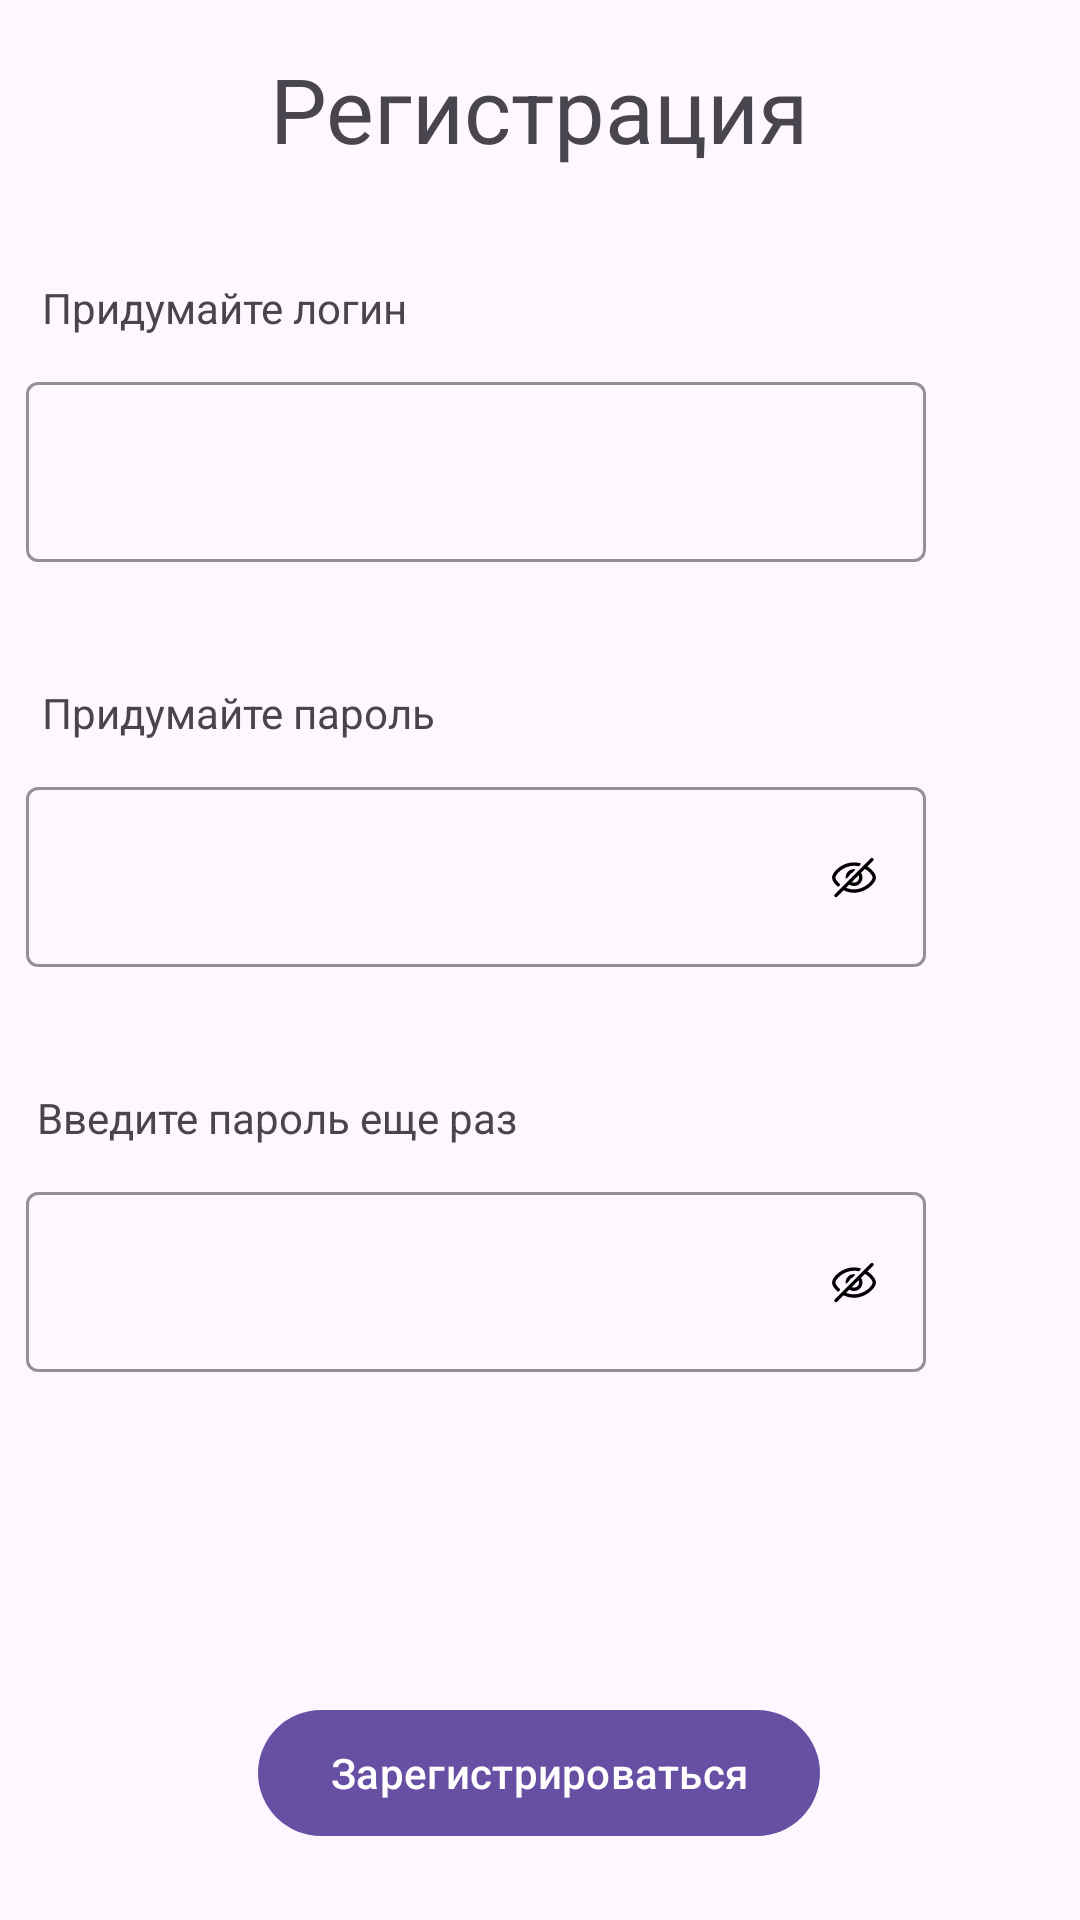

Here is an Android app screen rendered from its layout file. Give the layout XML and the strings, colors and styles it references.
<!-- AndroidManifest.xml: application theme Theme.TrainItEasy -->
<!-- res/layout/fragment_registration.xml -->
<?xml version="1.0" encoding="utf-8"?>
<layout xmlns:android="http://schemas.android.com/apk/res/android"
    xmlns:tools="http://schemas.android.com/tools"
    xmlns:app="http://schemas.android.com/apk/res-auto"
    >

    <data>
        <variable
            name="viewModel"
            type="com.citrus.cookiteasy.presentation.registration.RegistrationViewModel" />
        <import type="android.view.View"/>
    </data>

    <androidx.constraintlayout.widget.ConstraintLayout
        android:layout_width="match_parent"
        android:layout_height="match_parent">

        <androidx.appcompat.widget.AppCompatTextView
            android:id="@+id/registration_title_tv"
            android:layout_width="262dp"
            android:layout_height="45dp"
            android:layout_marginTop="16dp"
            android:text="@string/registration"
            android:textAlignment="center"
            android:textSize="30sp"
            app:layout_constraintEnd_toEndOf="parent"
            app:layout_constraintHorizontal_bias="0.496"
            app:layout_constraintStart_toStartOf="parent"
            app:layout_constraintTop_toTopOf="parent" />


        <androidx.appcompat.widget.AppCompatTextView
            android:id="@+id/registration_login_tv"
            android:layout_width="wrap_content"
            android:layout_height="wrap_content"
            android:layout_marginTop="32dp"
            android:text="@string/crate_username"
            app:layout_constraintEnd_toEndOf="parent"
            app:layout_constraintHorizontal_bias="0.059"
            app:layout_constraintStart_toStartOf="parent"
            app:layout_constraintTop_toBottomOf="@+id/registration_title_tv" />

        <com.google.android.material.textfield.TextInputLayout
            android:id="@+id/registration_login_TIL"
            style="@style/Widget.MaterialComponents.TextInputLayout.OutlinedBox"
            android:layout_width="300dp"
            android:layout_height="70dp"
            android:layout_marginTop="10dp"
            android:orientation="vertical"
            app:boxStrokeColor="@color/black"
            app:boxStrokeWidth="1dp"
            app:hintTextColor="@color/black"
            app:layout_constraintBottom_toBottomOf="parent"
            app:layout_constraintEnd_toEndOf="parent"
            app:layout_constraintHorizontal_bias="0.144"
            app:layout_constraintStart_toStartOf="parent"
            app:layout_constraintTop_toBottomOf="@+id/registration_login_tv"
            app:layout_constraintVertical_bias="0.0">

            <com.google.android.material.textfield.TextInputEditText
                android:id="@+id/registration_login_edit_text"
                android:layout_width="300dp"
                android:layout_height="60dp"
                android:maxLines="1" />

        </com.google.android.material.textfield.TextInputLayout>

        <androidx.appcompat.widget.AppCompatTextView
            android:id="@+id/registration_password_tv"
            android:layout_width="wrap_content"
            android:layout_height="wrap_content"
            android:layout_marginTop="36dp"
            android:text="@string/create_password"
            app:layout_constraintEnd_toEndOf="parent"
            app:layout_constraintHorizontal_bias="0.061"
            app:layout_constraintStart_toStartOf="parent"
            app:layout_constraintTop_toBottomOf="@+id/registration_login_TIL" />

        <com.google.android.material.textfield.TextInputLayout
            android:id="@+id/registration_password_input_layout"
            style="@style/Widget.MaterialComponents.TextInputLayout.OutlinedBox"
            android:layout_width="300dp"
            android:layout_height="70dp"
            android:layout_marginTop="10dp"
            app:boxStrokeColor="@color/black"
            app:boxStrokeWidth="1dp"
            app:cursorColor="@color/black"
            app:endIconMode="password_toggle"
            app:layout_constraintEnd_toEndOf="parent"
            app:layout_constraintHorizontal_bias="0.144"
            app:layout_constraintStart_toStartOf="parent"
            app:layout_constraintTop_toBottomOf="@+id/registration_password_tv"
            app:passwordToggleDrawable="@drawable/ic_slash_eye"
            app:passwordToggleEnabled="true">

            <com.google.android.material.textfield.TextInputEditText
                android:id="@+id/registration_password_edit_text"
                android:layout_width="300dp"
                android:layout_height="60dp"
                android:imeOptions="actionDone"
                android:inputType="textPassword"
                android:maxLines="1" />

        </com.google.android.material.textfield.TextInputLayout>


        <androidx.appcompat.widget.AppCompatTextView
            android:id="@+id/registration_password_again_tv"
            android:layout_width="wrap_content"
            android:layout_height="wrap_content"
            android:layout_marginTop="36dp"
            android:text="@string/create_password_again"
            app:layout_constraintEnd_toEndOf="parent"
            app:layout_constraintHorizontal_bias="0.061"
            app:layout_constraintStart_toStartOf="parent"
            app:layout_constraintTop_toBottomOf="@+id/registration_password_input_layout" />

        <com.google.android.material.textfield.TextInputLayout
            android:id="@+id/registration_password_again_input_layout"
            style="@style/Widget.MaterialComponents.TextInputLayout.OutlinedBox"
            android:layout_width="300dp"
            android:layout_height="70dp"
            android:layout_marginTop="10dp"
            app:boxStrokeColor="@color/black"
            app:boxStrokeWidth="1dp"
            app:cursorColor="@color/black"
            app:endIconMode="password_toggle"
            app:layout_constraintEnd_toEndOf="parent"
            app:layout_constraintHorizontal_bias="0.144"
            app:layout_constraintStart_toStartOf="parent"
            app:layout_constraintTop_toBottomOf="@+id/registration_password_again_tv"
            app:passwordToggleDrawable="@drawable/ic_slash_eye"
            app:passwordToggleEnabled="true">

            <com.google.android.material.textfield.TextInputEditText
                android:id="@+id/registration_password_again_edit_text"
                android:layout_width="300dp"
                android:layout_height="60dp"
                android:imeOptions="actionDone"
                android:inputType="textPassword"
                android:maxLines="1" />

        </com.google.android.material.textfield.TextInputLayout>

        <ProgressBar
            android:id="@+id/progressBar"
            android:layout_width="wrap_content"
            android:layout_height="wrap_content"
            android:visibility="gone"
            app:layout_constraintBottom_toTopOf="@+id/registration_btn"
            app:layout_constraintEnd_toEndOf="parent"
            app:layout_constraintStart_toStartOf="parent"
            app:layout_constraintTop_toBottomOf="@+id/registration_password_again_input_layout"/>


        <com.google.android.material.button.MaterialButton
            android:id="@+id/registration_btn"
            android:layout_width="wrap_content"
            android:layout_height="50dp"
            android:layout_marginTop="104dp"
            app:layout_constraintEnd_toEndOf="parent"
            app:layout_constraintHorizontal_bias="0.498"
            app:layout_constraintStart_toStartOf="parent"
            app:layout_constraintTop_toBottomOf="@+id/registration_password_again_input_layout"
            android:text="@string/do_registration"/>

    </androidx.constraintlayout.widget.ConstraintLayout>
</layout>
<!-- resources referenced by this layout -->
<resources>
  <color name="black">#FF000000</color>
  <!-- drawable ic_slash_eye: vector/xml drawable (drawable, 2307 chars, omitted) -->
  <string name="crate_username">Придумайте логин</string>
  <string name="create_password">Придумайте пароль</string>
  <string name="create_password_again">Введите пароль еще раз</string>
  <string name="do_registration">Зарегистрироваться</string>
  <string name="registration">Регистрация</string>
  <style name="Theme.TrainItEasy" parent="Base.Theme.TrainItEasy" />
  <style name="Base.Theme.TrainItEasy" parent="Theme.Material3.DayNight.NoActionBar">
          
          
      </style>
</resources>
